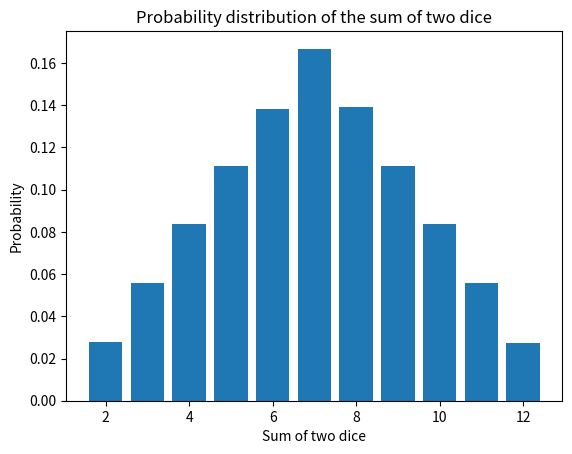

Python code for this plot:
import matplotlib.pyplot as plt
import random

from collections import defaultdict


# Number of dice rolls
num_of_rolls = 1_000_000
# Initialize a defaultdict to count occurrences of each dice sum
counts = defaultdict(int)

# Simulate dice rolls
for _ in range(num_of_rolls):
    # Generate a random number between 1 and 6 for each dice
    dice1 = random.randint(1, 6)
    dice2 = random.randint(1, 6)
    combination = dice1 + dice2  # Calculate the sum of the two dice
    counts[combination] += 1  # Increment the count for this sum

# Calculate probabilities for each sum
probabilities = {k: count / num_of_rolls for k, count in counts.items()}
# Sort the probabilities by the sum of the dice
sorted_probabilities = {k: probabilities[k] for k in sorted(probabilities)}

print(f'| {"Sum": ^10} | {"Probability": ^11} |')
print(f'| {"-"*10} | {"-"*11} |')
# Print sorted probabilities
for key, value in sorted_probabilities.items():
    print(f"| {key: ^10} | {value*100:^11.2f} |")

# Plot the probability distribution
plt.bar(sorted_probabilities.keys(), sorted_probabilities.values())
plt.xlabel("Sum of two dice")
plt.ylabel("Probability")
plt.title("Probability distribution of the sum of two dice")

plt.show()
